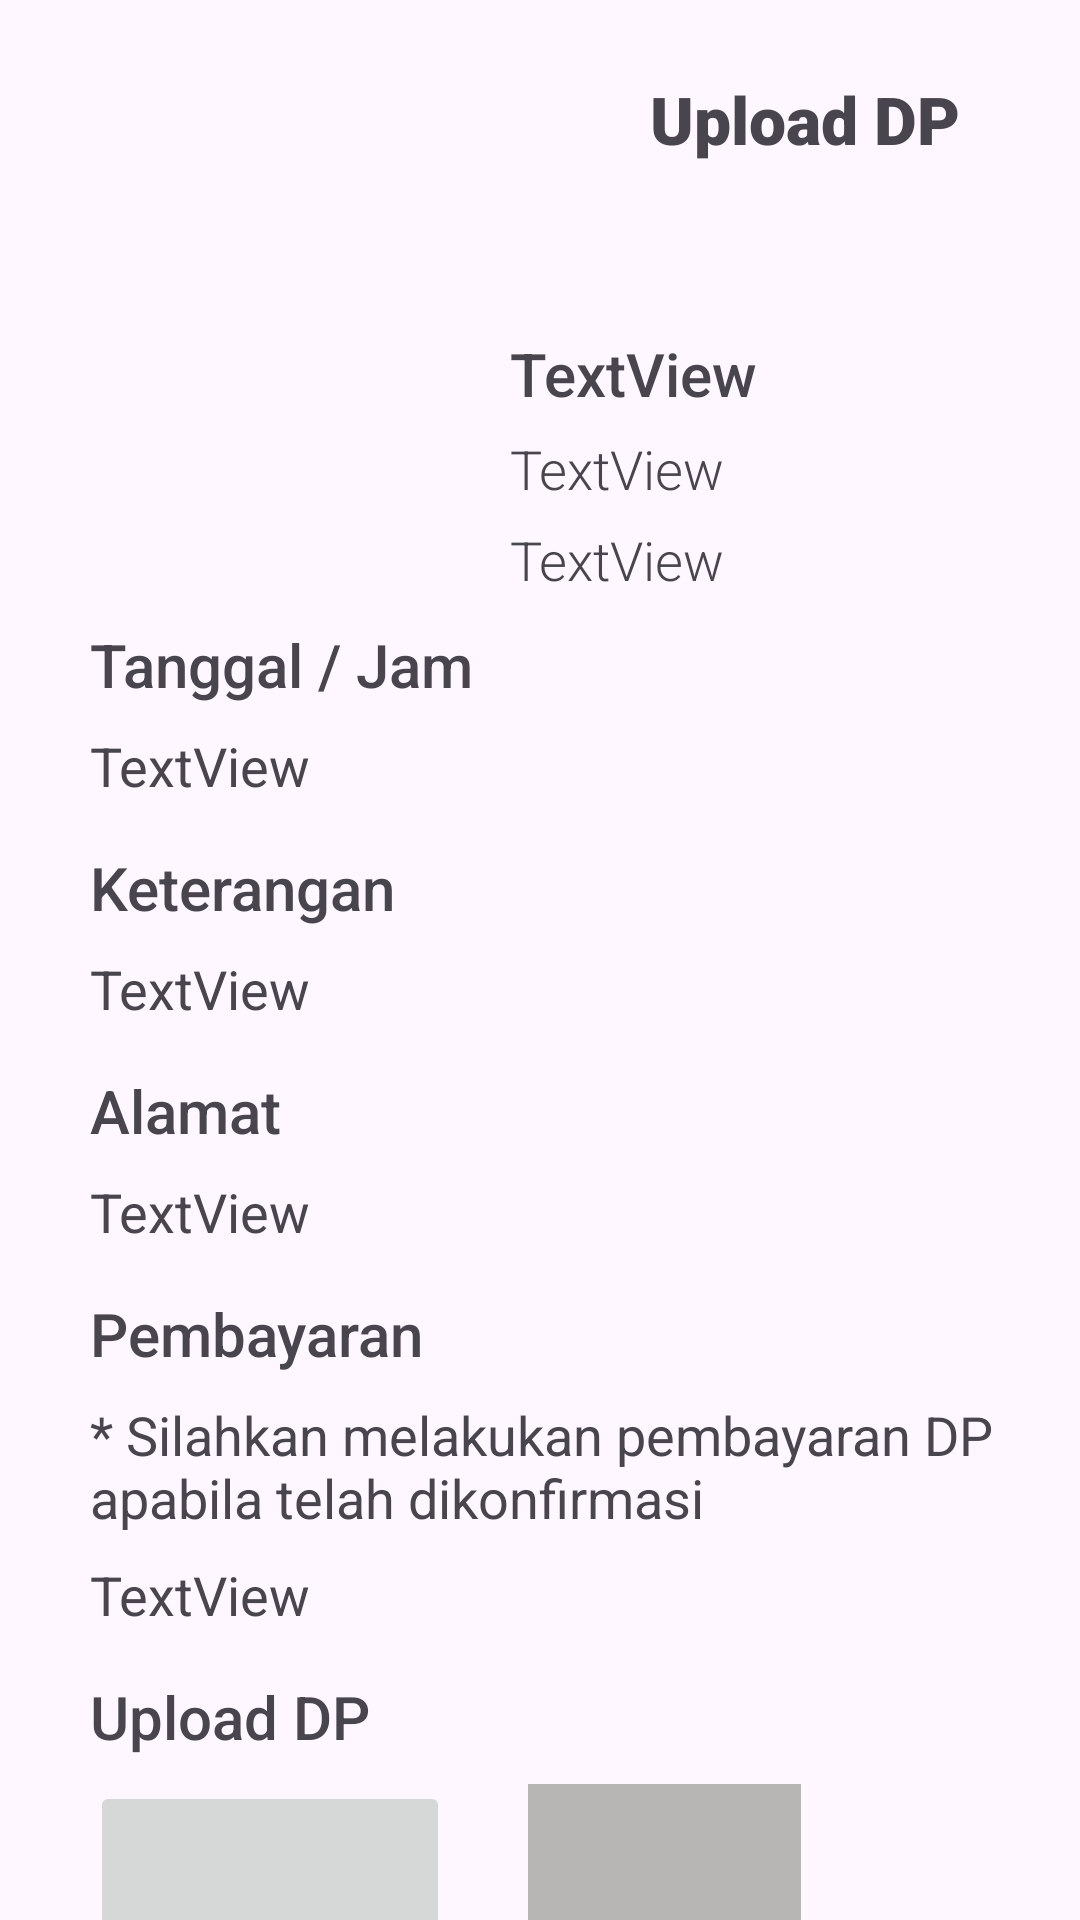

The Android layout XML behind this screen, and the referenced resources:
<!-- AndroidManifest.xml: application theme Theme.Virnandaelsa_3 -->
<!-- res/layout/activity_upload_dp.xml -->
<?xml version="1.0" encoding="utf-8"?>
<androidx.constraintlayout.widget.ConstraintLayout xmlns:android="http://schemas.android.com/apk/res/android"
    xmlns:app="http://schemas.android.com/apk/res-auto"
    xmlns:tools="http://schemas.android.com/tools"
    android:layout_width="match_parent"
    android:layout_height="match_parent"
    tools:context=".tambah_transaksi">

    <ImageView
        android:id="@+id/logo"
        android:layout_width="144dp"
        android:layout_height="51dp"
        android:layout_marginStart="5dp"
        android:layout_marginTop="5dp"
        app:layout_constraintStart_toStartOf="parent"
        app:layout_constraintTop_toTopOf="parent"
        tools:srcCompat="@drawable/logo" />

    <TextView
        android:id="@+id/textView2"
        android:layout_width="wrap_content"
        android:layout_height="wrap_content"
        android:layout_marginTop="25dp"
        android:layout_marginEnd="40dp"
        android:fontFamily="sans-serif-black"
        android:text="Upload DP"
        android:textSize="22sp"
        app:layout_constraintEnd_toEndOf="parent"
        app:layout_constraintTop_toTopOf="parent" />

    <Button
        android:id="@+id/btnRegister"
        style="@style/Widget.AppCompat.Button.Borderless"
        android:layout_width="100dp"
        android:layout_height="50dp"
        android:layout_marginStart="5dp"
        android:backgroundTint="#385A7F"
        app:icon="@drawable/back"
        app:iconSize="35dp"
        app:iconTint="#385A7F"
        app:layout_constraintStart_toStartOf="parent"
        app:layout_constraintTop_toBottomOf="@+id/logo"
        app:rippleColor="#385A7F" />

    <ImageView
        android:id="@+id/imageView2"
        android:layout_width="120dp"
        android:layout_height="90dp"
        android:layout_marginStart="30dp"
        android:layout_marginTop="2dp"
        app:layout_constraintStart_toStartOf="parent"
        app:layout_constraintTop_toBottomOf="@+id/btnRegister"
        tools:srcCompat="@android:color/holo_blue_light" />

    <TextView
        android:id="@+id/txJudul"
        android:layout_width="0dp"
        android:layout_height="wrap_content"
        android:layout_marginStart="20dp"
        android:layout_marginTop="5dp"
        android:fontFamily="sans-serif-medium"
        android:text="TextView"
        android:textSize="20sp"
        app:layout_constraintStart_toEndOf="@+id/imageView2"
        app:layout_constraintEnd_toEndOf="parent"
        app:layout_constraintTop_toBottomOf="@+id/btnRegister" />

    <TextView
        android:id="@+id/txHarga"
        android:layout_width="0dp"
        android:layout_height="wrap_content"
        android:layout_marginStart="20dp"
        android:layout_marginTop="6dp"
        android:fontFamily="sans-serif-light"
        android:text="TextView"
        android:textSize="18sp"
        app:layout_constraintStart_toEndOf="@+id/imageView2"
        app:layout_constraintEnd_toEndOf="parent"
        app:layout_constraintTop_toBottomOf="@+id/txJudul" />

    <TextView
        android:id="@+id/txToko"
        android:layout_width="0dp"
        android:layout_height="wrap_content"
        android:layout_marginStart="20dp"
        android:layout_marginTop="6dp"
        android:fontFamily="sans-serif-light"
        android:text="TextView"
        android:textSize="18sp"
        app:layout_constraintStart_toEndOf="@+id/imageView2"
        app:layout_constraintEnd_toEndOf="parent"
        app:layout_constraintTop_toBottomOf="@+id/txHarga" />

    <TextView
        android:id="@+id/textView6"
        android:layout_width="wrap_content"
        android:layout_height="wrap_content"
        android:layout_marginStart="30dp"
        android:layout_marginTop="10dp"
        android:fontFamily="sans-serif-medium"
        android:text="Tanggal / Jam"
        android:textSize="20sp"
        app:layout_constraintStart_toStartOf="parent"
        app:layout_constraintTop_toBottomOf="@+id/imageView2" />

    <TextView
        android:id="@+id/txTanggal"
        android:layout_width="wrap_content"
        android:layout_height="wrap_content"
        android:layout_marginStart="30dp"
        android:layout_marginTop="8dp"
        android:text="TextView"
        android:textSize="18sp"
        app:layout_constraintStart_toStartOf="parent"
        app:layout_constraintTop_toBottomOf="@+id/textView6" />

    <TextView
        android:id="@+id/textView7"
        android:layout_width="wrap_content"
        android:layout_height="wrap_content"
        android:layout_marginStart="30dp"
        android:layout_marginTop="15dp"
        android:fontFamily="sans-serif-medium"
        android:text="Keterangan"
        android:textSize="20sp"
        app:layout_constraintStart_toStartOf="parent"
        app:layout_constraintTop_toBottomOf="@+id/txTanggal" />

    <TextView
        android:id="@+id/txKet"
        android:layout_width="wrap_content"
        android:layout_height="wrap_content"
        android:layout_marginStart="30dp"
        android:layout_marginTop="8dp"
        android:text="TextView"
        android:textSize="18sp"
        app:layout_constraintStart_toStartOf="parent"
        app:layout_constraintTop_toBottomOf="@+id/textView7" />

    <TextView
        android:id="@+id/textView8"
        android:layout_width="wrap_content"
        android:layout_height="wrap_content"
        android:layout_marginStart="30dp"
        android:layout_marginTop="15dp"
        android:fontFamily="sans-serif-medium"
        android:text="Alamat"
        android:textSize="20sp"
        app:layout_constraintStart_toStartOf="parent"
        app:layout_constraintTop_toBottomOf="@+id/txKet" />

    <TextView
        android:id="@+id/txAlamat"
        android:layout_width="wrap_content"
        android:layout_height="wrap_content"
        android:layout_marginStart="30dp"
        android:layout_marginTop="8dp"
        android:text="TextView"
        android:textSize="18sp"
        app:layout_constraintStart_toStartOf="parent"
        app:layout_constraintTop_toBottomOf="@+id/textView8" />

    <TextView
        android:id="@+id/textView9"
        android:layout_width="wrap_content"
        android:layout_height="wrap_content"
        android:layout_marginStart="30dp"
        android:layout_marginTop="15dp"
        android:fontFamily="sans-serif-medium"
        android:text="Pembayaran"
        android:textSize="20sp"
        app:layout_constraintStart_toStartOf="parent"
        app:layout_constraintTop_toBottomOf="@+id/txAlamat" />

    <TextView
        android:id="@+id/txBayar"
        android:layout_width="0dp"
        android:layout_height="wrap_content"
        android:layout_marginStart="30dp"
        android:layout_marginTop="8dp"
        android:text="* Silahkan melakukan pembayaran DP apabila telah dikonfirmasi"
        android:textSize="18sp"
        app:layout_constraintStart_toStartOf="parent"
        app:layout_constraintTop_toBottomOf="@+id/textView9"
        app:layout_constraintEnd_toEndOf="parent" />

    <TextView
        android:id="@+id/txRekening"
        android:layout_width="wrap_content"
        android:layout_height="wrap_content"
        android:layout_marginStart="30dp"
        android:layout_marginTop="8dp"
        android:text="TextView"
        android:textSize="18sp"
        app:layout_constraintStart_toStartOf="parent"
        app:layout_constraintTop_toBottomOf="@+id/txBayar" />

    <TextView
        android:id="@+id/textView10"
        android:layout_width="wrap_content"
        android:layout_height="wrap_content"
        android:layout_marginStart="30dp"
        android:layout_marginTop="15dp"
        android:fontFamily="sans-serif-medium"
        android:text="Upload DP"
        android:textSize="20sp"
        app:layout_constraintStart_toStartOf="parent"
        app:layout_constraintTop_toBottomOf="@+id/txRekening" />

    <ImageButton
        android:id="@+id/imgbtn"
        android:layout_width="120dp"
        android:layout_height="80dp"
        android:layout_marginStart="30dp"
        android:layout_marginTop="8dp"
        app:layout_constraintStart_toStartOf="parent"
        app:layout_constraintTop_toBottomOf="@+id/textView10"
        tools:srcCompat="@color/material_dynamic_neutral60" />

    <Button
        android:id="@+id/btnUploadPayment"
        android:layout_width="wrap_content"
        android:layout_height="wrap_content"
        android:layout_marginTop="15dp"
        android:text="Upload Payment"
        app:layout_constraintEnd_toEndOf="parent"
        app:layout_constraintStart_toStartOf="parent"
        app:layout_constraintTop_toBottomOf="@+id/imgbtn" />

    <ImageView
        android:id="@+id/imageViewbukti"
        android:layout_width="91dp"
        android:layout_height="79dp"
        android:layout_marginStart="26dp"
        android:layout_marginBottom="15dp"
        android:background="#B8B5B5"
        app:layout_constraintBottom_toTopOf="@+id/btnUploadPayment"
        app:layout_constraintStart_toEndOf="@+id/imgbtn" />

</androidx.constraintlayout.widget.ConstraintLayout>
<!-- resources referenced by this layout -->
<resources>
  <!-- drawable back: png bitmap (drawable, 484 bytes) -->
  <!-- drawable logo: png bitmap (drawable, 52783 bytes) -->
  <style name="Theme.Virnandaelsa_3" parent="Base.Theme.Virnandaelsa_3" />
  <style name="Base.Theme.Virnandaelsa_3" parent="Theme.Material3.Light.NoActionBar">
          
          
      </style>
</resources>
